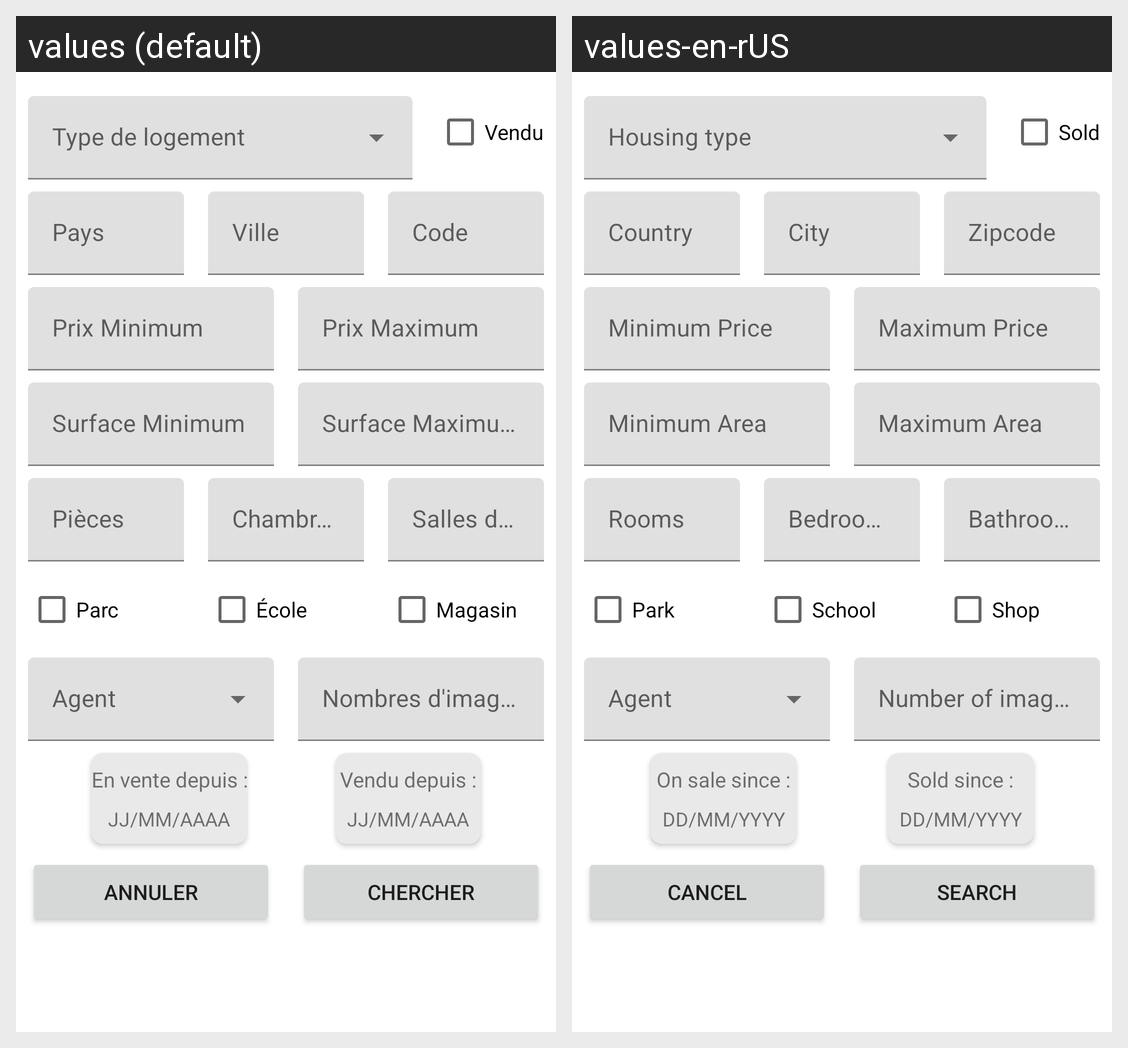

Strings drawn on this Android screen and how each of the app's shown locales translates them:
Android screen res/layout/dialog_search_estate.xml rendered under 2 locales, left to right: values (default), values-en-rUS. Device: Nexus 5 (rendered at 1080×1920; each locale shown at half size, 540×960, under a caption strip naming it); theme Theme.RealEstateManager.NoActionBar.
Strings drawn on this screen, with the default value and each locale's value (text and hints the layout hard-codes, and strings that could not be matched under every locale, appear in the picture but are not listed):

estate_sold
  values: Vendu
  values-en-rUS: Sold

estate_country
  values: Pays
  values-en-rUS: Country

estate_city
  values: Ville
  values-en-rUS: City

estate_zip
  values: Code
  values-en-rUS: Zipcode

search_estate_budget_min
  values: Prix Minimum
  values-en-rUS: Minimum Price

search_estate_budget_max
  values: Prix Maximum
  values-en-rUS: Maximum Price

estate_min_area
  values: Surface Minimum
  values-en-rUS: Minimum Area

estate_max_area
  values: Surface Maximum
  values-en-rUS: Maximum Area

estate_rooms
  values: Pièces
  values-en-rUS: Rooms

estate_bedrooms
  values: Chambres
  values-en-rUS: Bedrooms

estate_bathrooms
  values: Salles de bain
  values-en-rUS: Bathrooms

estate_park
  values: Parc
  values-en-rUS: Park

estate_school
  values: École
  values-en-rUS: School

estate_shop
  values: Magasin
  values-en-rUS: Shop

estate_pictures
  values: Nombres d'images
  values-en-rUS: Number of images

in_sale_since
  values: En vente depuis :
  values-en-rUS: On sale since :

hint_date
  values: JJ/MM/AAAA
  values-en-rUS: DD/MM/YYYY

sold_since
  values: Vendu depuis :
  values-en-rUS: Sold since :

search_dialog_reset
  values: Annuler
  values-en-rUS: Cancel

search_dialog_search
  values: Chercher
  values-en-rUS: Search
